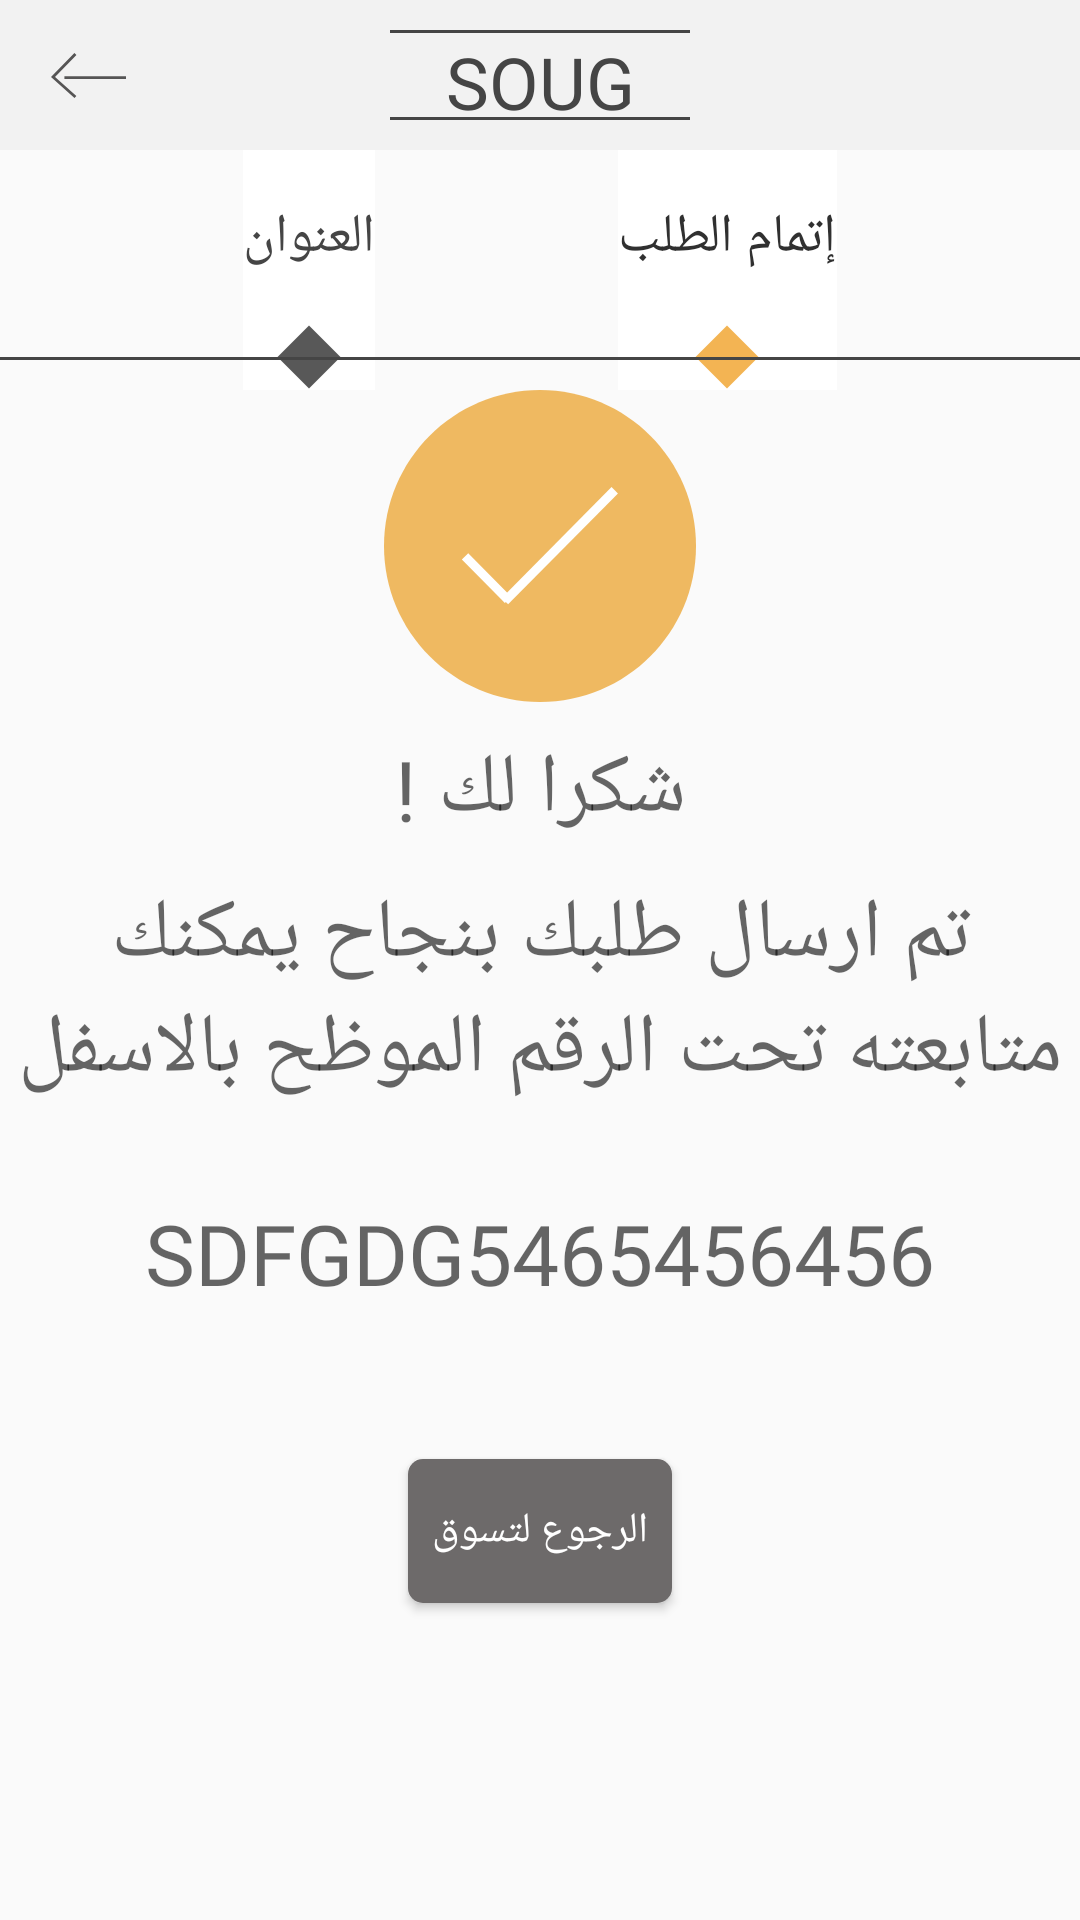

This screen was rendered from an Android layout file. Write that file and the resources it references.
<!-- AndroidManifest.xml: application theme AppTheme -->
<!-- res/layout/activity_order_dane.xml -->
<?xml version="1.0" encoding="utf-8"?>
<androidx.constraintlayout.widget.ConstraintLayout xmlns:android="http://schemas.android.com/apk/res/android"
    xmlns:app="http://schemas.android.com/apk/res-auto"
    xmlns:tools="http://schemas.android.com/tools"
    android:layout_width="match_parent"
    android:layout_height="match_parent"
    tools:context=".View.Activities.Address">
    <androidx.constraintlayout.widget.ConstraintLayout
        android:background="#f2f2f2"
        android:id="@+id/header"
        android:layout_width="match_parent"
        android:layout_height="50dp"
        app:layout_constraintTop_toTopOf="parent"
        app:layout_constraintRight_toRightOf="parent">

        <ImageView

            android:src="@drawable/ic_back"
            android:id="@+id/back_btn"
            android:layout_width="25dp"
            android:layout_height="25dp"
            android:layout_marginLeft="17dp"
            app:layout_constraintBottom_toBottomOf="parent"
            app:layout_constraintTop_toTopOf="parent"
            app:layout_constraintLeft_toLeftOf="parent"
            />
        <View
            android:layout_width="100dp"
            android:layout_height="1dp"
            android:background="@color/grey"
            app:layout_constraintTop_toTopOf="parent"
            android:layout_marginTop="10dp"
            app:layout_constraintRight_toRightOf="parent"
            app:layout_constraintLeft_toLeftOf="parent"
            />
        <View

            android:layout_width="100dp"
            android:layout_height="1dp"
            android:background="@color/grey"
            app:layout_constraintBottom_toBottomOf="parent"
            android:layout_marginBottom="10dp"
            app:layout_constraintRight_toRightOf="parent"
            app:layout_constraintLeft_toLeftOf="parent"
            />
        <TextView
            android:layout_width="100dp"
            android:layout_height="wrap_content"
            android:gravity="center"
            android:text="SOUG"
            android:textColor="@color/grey"
            android:fontFamily="@font/saudi"
            android:textSize="24dp"
            app:layout_constraintTop_toTopOf="parent"
            android:layout_marginTop="11dp"
            app:layout_constraintRight_toRightOf="parent"
            app:layout_constraintLeft_toLeftOf="parent"
            />
        <ImageView
            android:visibility="gone"
            android:layout_width="120dp"
            android:layout_height="50dp"
            app:layout_constraintTop_toTopOf="parent"
            app:layout_constraintBottom_toBottomOf="parent"
            app:layout_constraintRight_toRightOf="parent"
            app:layout_constraintLeft_toLeftOf="parent"
            android:src="@drawable/logo"
            android:scaleType="fitXY"/>
    </androidx.constraintlayout.widget.ConstraintLayout>
    <androidx.constraintlayout.widget.ConstraintLayout
        android:layout_width="match_parent"
        android:layout_height="wrap_content"
        app:layout_constraintTop_toBottomOf="@+id/header"
        android:id="@+id/header2">
        <TextView
            android:layout_width="wrap_content"
            android:layout_height="80dp"
            android:background="@color/whate"
            app:layout_constraintTop_toTopOf="parent"
            android:text="@string/contin_order"
            android:textSize="18dp"
            android:textColor="@color/grey2"
            android:fontFamily="@font/saudi"
            app:layout_constraintRight_toRightOf="parent"
            app:layout_constraintLeft_toRightOf="@+id/t2"
            android:gravity="center"
            android:id="@+id/t1"
            android:drawableBottom="@drawable/ic_view_line_center_orng"/>
        <TextView
            android:visibility="gone"
            android:layout_width="wrap_content"
            android:layout_height="80dp"
            android:background="@color/whate"
            app:layout_constraintTop_toTopOf="parent"
            android:text="@string/review"
            android:textSize="18dp"
            android:textColor="@color/grey"
            android:fontFamily="@font/saudi"
            app:layout_constraintRight_toLeftOf="@+id/t1"
            app:layout_constraintLeft_toRightOf="@id/t3"
            android:gravity="center"
            android:id="@+id/t2"
            android:drawableBottom="@drawable/ic_view_line_center"/>
        <TextView
            android:layout_width="wrap_content"
            android:layout_height="80dp"
            android:background="@color/whate"
            app:layout_constraintTop_toTopOf="parent"
            android:text="@string/address"
            android:textSize="18dp"
            android:textColor="@color/grey"
            android:fontFamily="@font/saudi"
            app:layout_constraintRight_toLeftOf="@+id/t2"
            app:layout_constraintLeft_toLeftOf="parent"
            android:gravity="center"
            android:drawableBottom="@drawable/ic_view_line_center"
            android:id="@+id/t3"/>
        <View
            android:layout_width="match_parent"
            android:layout_height="1dp"
            android:background="@color/grey"
            app:layout_constraintBottom_toBottomOf="parent"
            android:layout_marginBottom="10dp"/>
    </androidx.constraintlayout.widget.ConstraintLayout>
    <ImageView
        android:layout_width="wrap_content"
        android:layout_height="wrap_content"
      android:src="@drawable/ic_check"
        app:layout_constraintTop_toBottomOf="@+id/header2"
        app:layout_constraintRight_toRightOf="parent"
        app:layout_constraintLeft_toLeftOf="parent"
      android:id="@+id/img"
        />

    <TextView
        android:layout_width="match_parent"
        android:layout_height="wrap_content"
        android:hint="@string/thanks"
        android:textSize="28sp"
        android:layout_marginTop="10dp"
        android:id="@+id/tex1"
        android:inputType="textPersonName"
        android:fontFamily="@font/saudi"
        android:gravity="center"
        app:layout_constraintTop_toBottomOf="@+id/img"
        app:layout_constraintRight_toRightOf="parent"
        android:backgroundTint="@color/grey"

        />
    <TextView
        android:layout_width="wrap_content"
        android:layout_height="wrap_content"
        android:hint="@string/thanks_text"
        android:textSize="28sp"
        android:layout_marginTop="10dp"
        android:id="@+id/tex2"
        android:fontFamily="@font/saudi"
        android:gravity="center"
        app:layout_constraintTop_toBottomOf="@+id/tex1"
        app:layout_constraintRight_toRightOf="parent"
        app:layout_constraintLeft_toLeftOf="parent"
        android:backgroundTint="@color/grey"

        />

    <TextView
        android:layout_width="wrap_content"
        android:layout_height="wrap_content"
        android:hint="SDFGDG5465456456"
        android:textSize="28sp"
        android:layout_marginTop="30dp"
        android:id="@+id/order_id"
        android:fontFamily="@font/saudi"
        android:gravity="center"
        app:layout_constraintTop_toBottomOf="@+id/tex2"
        app:layout_constraintRight_toRightOf="parent"
        app:layout_constraintLeft_toLeftOf="parent"
        android:backgroundTint="@color/grey2"

        />





    <Button
        app:layout_constraintTop_toBottomOf="@+id/order_id"
        app:layout_constraintRight_toRightOf="parent"
        app:layout_constraintLeft_toLeftOf="parent"
        android:layout_marginTop="50dp"
        android:layout_width="wrap_content"
        android:layout_height="wrap_content"
        android:textColor="@color/whate"
        android:text="@string/contin_shop"
        android:fontFamily="@font/saudi"
        android:background="@drawable/back_shope_btn"/>
</androidx.constraintlayout.widget.ConstraintLayout>
<!-- resources referenced by this layout -->
<resources>
  <color name="grey">#454545</color>
  <color name="grey2">#303030</color>
  <color name="whate">#ffff</color>
  <!-- drawable back_shope_btn (drawable) -->
  <?xml version="1.0" encoding="utf-8"?>
  <selector xmlns:android="http://schemas.android.com/apk/res/android">
      <item android:state_active="false">
          <shape android:shape="rectangle">
              <solid android:color="#6D6A6A"/>
              <corners android:radius="5dp"/>
          </shape>
      </item>
      <item android:state_active="true">
          <shape android:shape="rectangle">
              <solid android:color="#9A6D6A6A"/>
              <corners android:radius="5dp"/>
          </shape>
      </item>
  </selector>
  <!-- drawable ic_back (drawable) -->
  <vector xmlns:android="http://schemas.android.com/apk/res/android"
      android:width="26.792dp"
      android:height="16.369dp"
      android:viewportWidth="26.792"
      android:viewportHeight="16.369">
    <path
        android:pathData="M26.792,8.925L4.792,8.925"
        android:strokeWidth="1"
        android:fillColor="#00000000"
        android:strokeColor="#565555"/>
    <path
        android:pathData="M8.7251,0.346l-8.009,8.373 8.009,7.281"
        android:strokeWidth="1"
        android:fillColor="#00000000"
        android:strokeColor="#565555"/>
  </vector>
  <!-- drawable ic_check (drawable) -->
  <vector xmlns:android="http://schemas.android.com/apk/res/android"
      android:width="104dp"
      android:height="104dp"
      android:viewportWidth="104"
      android:viewportHeight="104">
    <path
        android:pathData="M52,104C80.719,104 104,80.719 104,52C104,23.281 80.719,0 52,0C23.281,0 0,23.281 0,52C0,80.719 23.281,104 52,104Z"
        android:fillColor="#EFB961"
        android:strokeColor="#00000000"/>
    <path
        android:pathData="M75.859,34.493L41.366,69.32"
        android:strokeWidth="3"
        android:fillColor="#00000000"
        android:strokeColor="#FFFFFF"
        android:strokeLineCap="square"/>
    <path
        android:pathData="M40.293,68.872L28.07,56.53"
        android:strokeWidth="3"
        android:fillColor="#00000000"
        android:strokeColor="#FFFFFF"
        android:strokeLineCap="square"/>
  </vector>
  <!-- drawable ic_view_line_center (drawable) -->
  <vector xmlns:android="http://schemas.android.com/apk/res/android"
      android:width="22dp"
      android:height="22dp"
      android:viewportWidth="22"
      android:viewportHeight="22">
    <path
        android:pathData="M11,0.5L21.5,11L11,21.5L0.5,11L11,0.5Z"
        android:fillColor="#585858"
        android:strokeColor="#00000000"/>
  </vector>
  <!-- drawable ic_view_line_center_orng (drawable-mdpi) -->
  <vector xmlns:android="http://schemas.android.com/apk/res/android"
      android:width="22dp"
      android:height="22dp"
      android:viewportWidth="22"
      android:viewportHeight="22">
    <path
        android:pathData="M11,0.5L21.5,11L11,21.5L0.5,11L11,0.5Z"
        android:fillColor="#f3b453"
        android:strokeColor="#00000000"/>
  </vector>
  <!-- drawable logo: png bitmap (drawable-hdpi, 37541 bytes) -->
  <string name="address">العنوان</string>
  <string name="contin_order">إتمام الطلب</string>
  <string name="contin_shop">الرجوع لتسوق</string>
  <string name="review">مراجعة الطلب</string>
  <string name="thanks">شكرا لك !</string>
  <string name="thanks_text">تم ارسال طلبك بنجاح يمكنك متابعته تحت الرقم الموظح بالاسفل</string>
  <style name="AppTheme" parent="Theme.AppCompat.Light.NoActionBar">
          
          <item name="colorPrimary">@color/colorPrimary</item>
          <item name="colorPrimaryDark">@color/colorPrimaryDark</item>
          <item name="colorAccent">@color/colorAccent</item>
      </style>
  <color name="colorPrimary">#008577</color>
  <color name="colorPrimaryDark">#00574B</color>
  <color name="colorAccent">#D81B60</color>
</resources>
